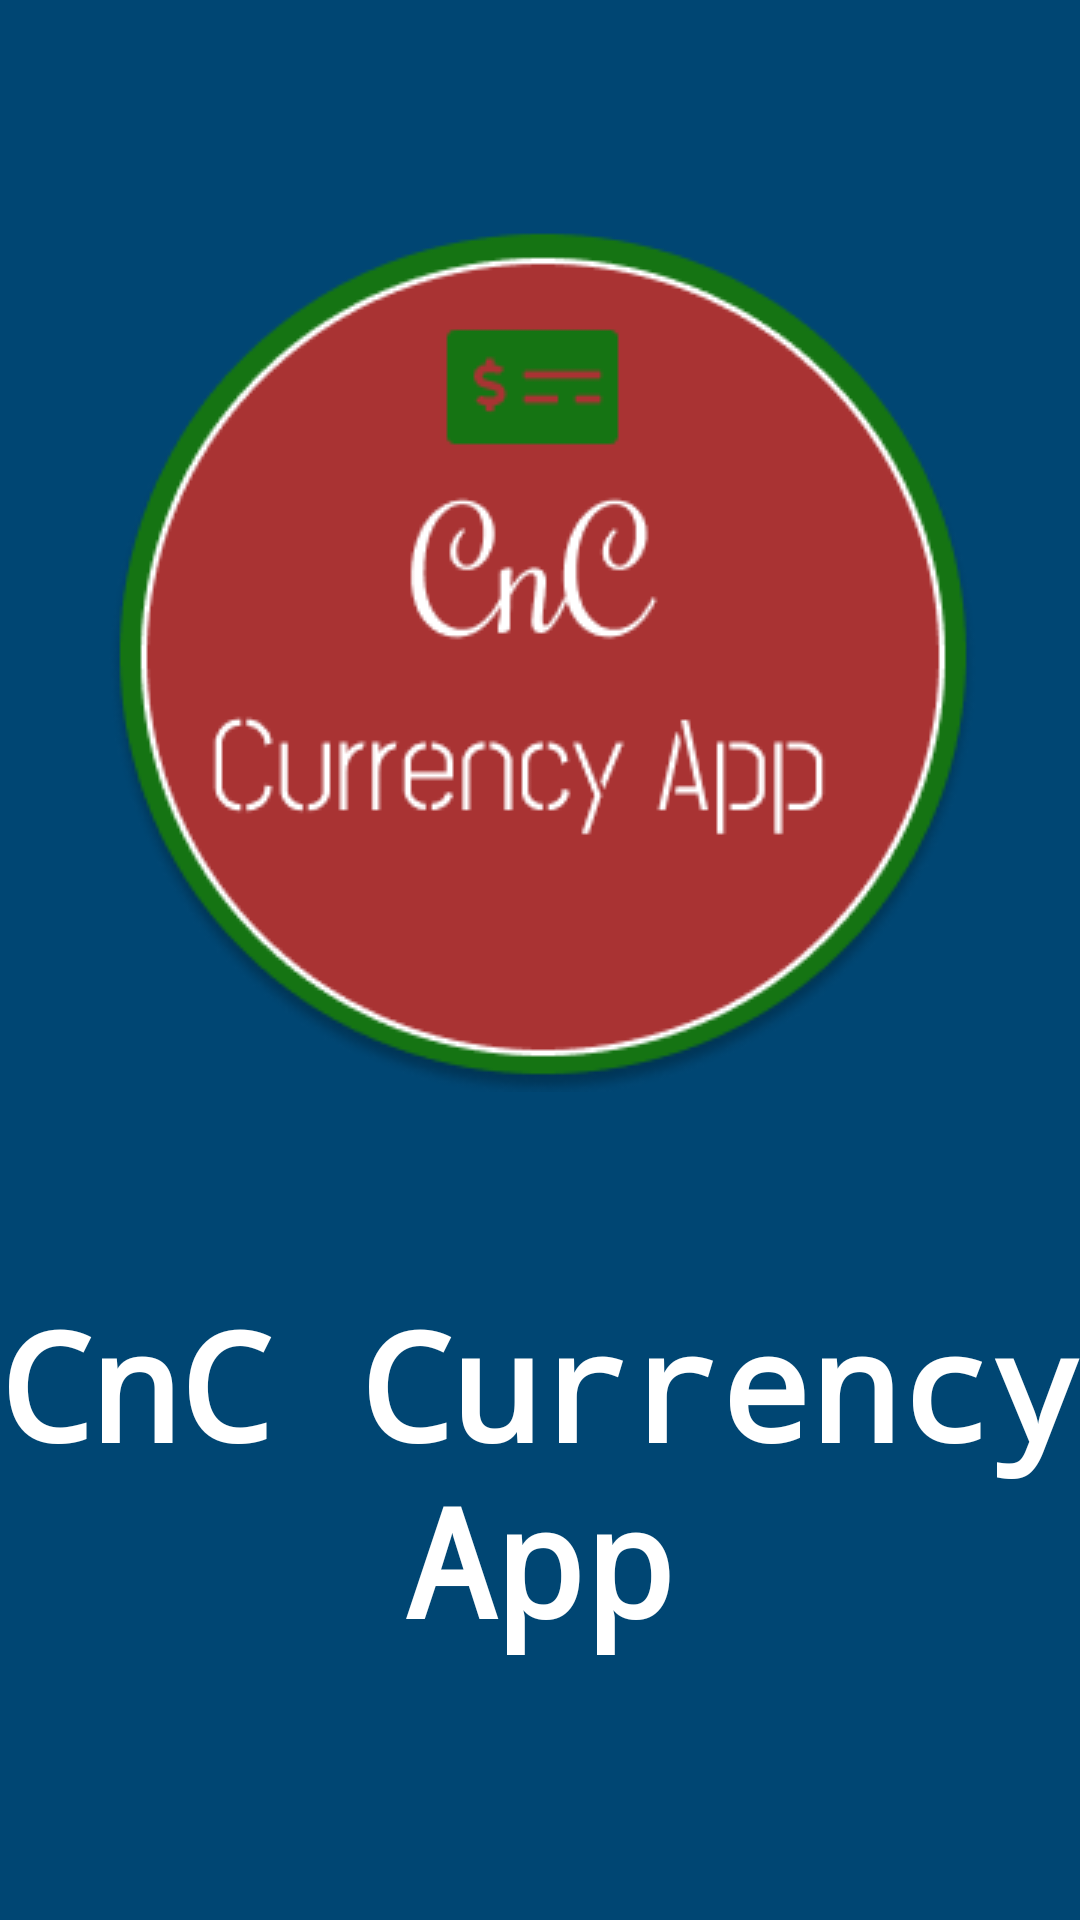

Here is an Android app screen rendered from its layout file. Give the layout XML and the strings, colors and styles it references.
<!-- AndroidManifest.xml: application theme Theme.NgetichConverter -->
<!-- res/layout/activity_splashscreen.xml -->
<?xml version="1.0" encoding="utf-8"?>
<androidx.constraintlayout.widget.ConstraintLayout xmlns:android="http://schemas.android.com/apk/res/android"
    xmlns:app="http://schemas.android.com/apk/res-auto"
    xmlns:tools="http://schemas.android.com/tools"
    android:layout_width="match_parent"
    android:layout_height="match_parent"
    android:background="#004673"
    tools:context=".Splashscreen">

    <ImageView
        android:id="@+id/logo"
        android:layout_width="match_parent"
        android:layout_height="wrap_content"
        android:src="@drawable/splash_image"
        app:layout_constraintBottom_toBottomOf="parent"
        app:layout_constraintTop_toTopOf="parent"
        app:layout_constraintVertical_bias="0.209"
        tools:layout_editor_absoluteX="0dp" />

    <TextView
        android:id="@+id/txt1"
        android:layout_width="match_parent"
        android:layout_height="wrap_content"
        android:layout_marginTop="64dp"
        android:fontFamily="monospace"
        android:gravity="center"
        android:text="CnC Currency App"
        android:textStyle="bold"
        android:textColor="@color/white"
        android:textSize="50sp"
        app:layout_constraintTop_toBottomOf="@+id/logo"
        tools:layout_editor_absoluteX="16dp" />


</androidx.constraintlayout.widget.ConstraintLayout>
<!-- resources referenced by this layout -->
<resources>
  <color name="white">#FFFFFFFF</color>
  <!-- drawable splash_image: png bitmap (drawable, 22909 bytes) -->
  <style name="Theme.NgetichConverter" parent="Theme.MaterialComponents.DayNight.NoActionBar">
          
          <item name="colorPrimary">@color/purple_500</item>
          <item name="colorPrimaryVariant">@color/purple_700</item>
          <item name="colorOnPrimary">@color/white</item>
          
          <item name="colorSecondary">@color/teal_200</item>
          <item name="colorSecondaryVariant">@color/teal_700</item>
          <item name="colorOnSecondary">@color/black</item>
          
          <item name="android:statusBarColor" tools:targetApi="l">?attr/colorPrimaryVariant</item>
          
      </style>
  <color name="purple_500">#004673</color>
  <color name="purple_700">#004763</color>
  <color name="teal_200">#FF03DAC5</color>
  <color name="teal_700">#FF018786</color>
  <color name="black">#FF000000</color>
</resources>
